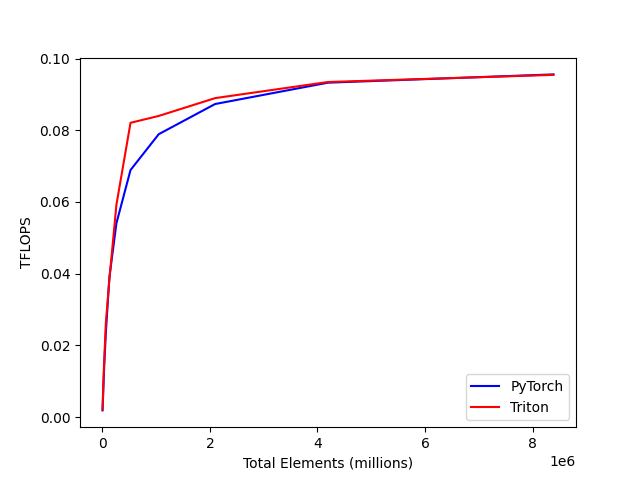

The file beside this chart, header and first rows:
total_elements, PyTorch, Triton
4096, 0.001885, 0.002131
8192, 0.003571, 0.003974
16384, 0.006724, 0.008343
32768, 0.0135, 0.01508
65536, 0.02357, 0.02629
131072, 0.03897, 0.03834
262144, 0.05408, 0.05924
524288, 0.06891, 0.08208
1048576, 0.0789, 0.08399
2097152, 0.08732, 0.08896
4194304, 0.09326, 0.09345
8388608, 0.09558, 0.09545
